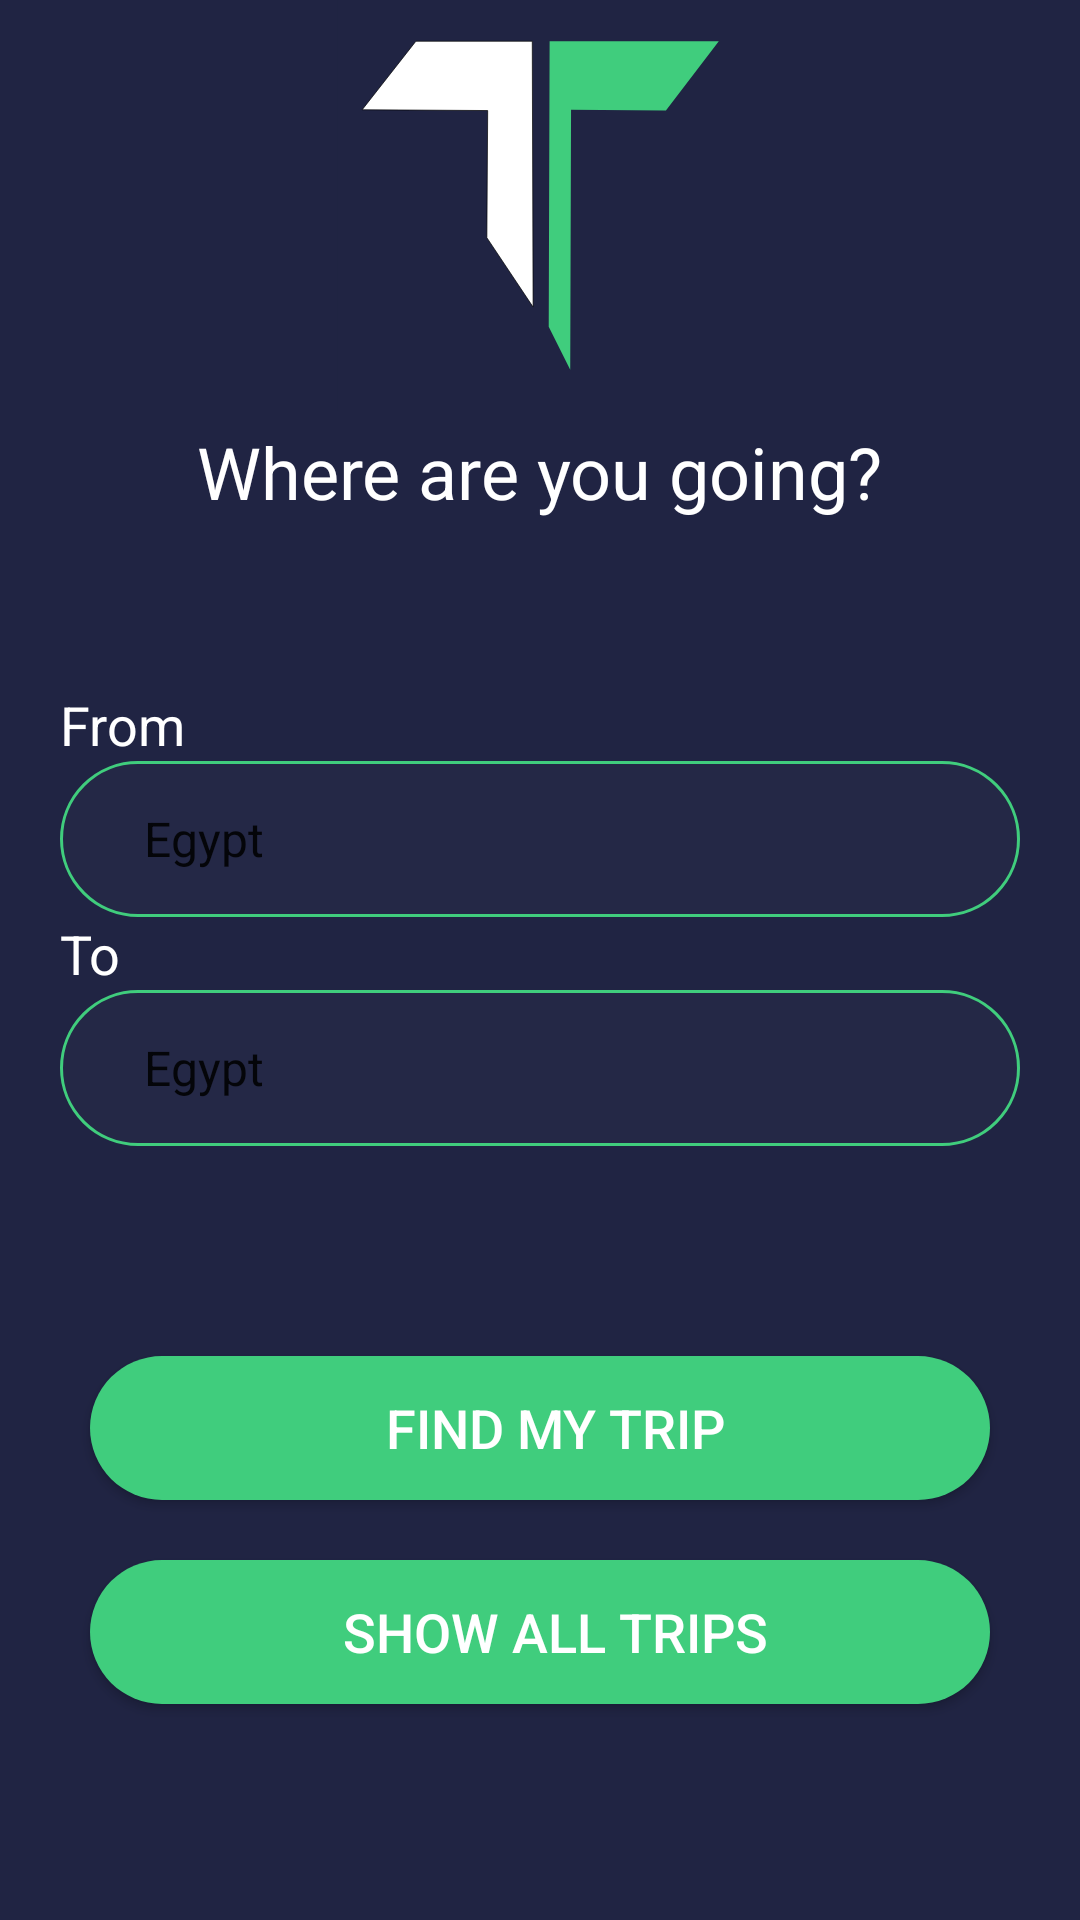

This screen was rendered from an Android layout file. Write that file and the resources it references.
<!-- AndroidManifest.xml: application theme Theme.TravelApp -->
<!-- res/layout/activity_destination.xml -->
<?xml version="1.0" encoding="utf-8"?>
<androidx.constraintlayout.widget.ConstraintLayout xmlns:android="http://schemas.android.com/apk/res/android"
    xmlns:app="http://schemas.android.com/apk/res-auto"
    xmlns:tools="http://schemas.android.com/tools"
    android:layout_width="match_parent"
    android:layout_height="match_parent"
    android:background="@color/background"
    tools:context=".Destination">

    <LinearLayout
        android:id="@+id/linearLayout7"
        android:layout_width="match_parent"
        android:layout_height="wrap_content"
        android:gravity="center"
        android:orientation="vertical"
        app:layout_constraintEnd_toEndOf="parent"
        app:layout_constraintStart_toStartOf="parent"
        app:layout_constraintTop_toTopOf="parent">

        <ImageView
            android:id="@+id/imageView"
            android:layout_width="411dp"
            android:layout_height="137dp"
            app:srcCompat="@drawable/ic_out_icon" />

        <TextView
            android:id="@+id/textView10"
            android:layout_width="wrap_content"
            android:layout_height="wrap_content"
            android:layout_marginTop="4dp"
            android:text="Where are you going?"
            android:textColor="#FFFFFF"
            android:textSize="24dp" />
    </LinearLayout>

    <LinearLayout
        android:id="@+id/linearLayout6"
        android:layout_width="match_parent"
        android:layout_height="wrap_content"
        android:layout_marginTop="36dp"
        android:orientation="vertical"
        android:padding="20dp"
        app:layout_constraintEnd_toEndOf="parent"
        app:layout_constraintHorizontal_bias="0.0"
        app:layout_constraintStart_toStartOf="parent"
        app:layout_constraintTop_toBottomOf="@+id/linearLayout7">

        <TextView
            android:id="@+id/textView_from"
            android:layout_width="wrap_content"
            android:layout_height="wrap_content"
            android:text="From"
            android:textColor="#FFFFFF"
            android:textSize="18sp" />

        <Spinner
            android:id="@+id/spinner_From"
            android:layout_width="match_parent"
            android:layout_height="52dp"
            android:background="@drawable/sh_text_rad"
            android:entries="@array/Destination"
            android:popupBackground="@color/purple_700"
            android:scrollbarStyle="insideInset"
            android:splitMotionEvents="true" />

        <TextView
            android:id="@+id/textView_to"
            android:layout_width="wrap_content"
            android:layout_height="wrap_content"
            android:text="To"
            android:textColor="#FFFFFF"
            android:textSize="18sp" />

        <Spinner
            android:id="@+id/spinner_To"
            android:layout_width="match_parent"
            android:layout_height="52dp"
            android:background="@drawable/sh_text_rad"
            android:entries="@array/Destination"
            android:popupBackground="@color/purple_700" />

    </LinearLayout>

    <LinearLayout
        android:id="@+id/linearLayout5"
        android:layout_width="match_parent"
        android:layout_height="wrap_content"
        android:layout_marginTop="20dp"
        android:orientation="vertical"
        android:padding="20dp"
        app:layout_constraintEnd_toEndOf="parent"
        app:layout_constraintHorizontal_bias="0.0"
        app:layout_constraintStart_toStartOf="parent"
        app:layout_constraintTop_toBottomOf="@+id/linearLayout6">

        <Button
            android:id="@+id/btn_MyTrip"
            android:layout_width="match_parent"
            android:layout_height="wrap_content"
            android:layout_margin="10dp"
            android:background="@drawable/sh_btn_rad"
            android:text="Find my trip"
            android:textColor="@color/white"
            android:textSize="18sp"
            app:backgroundTint="@color/highlite" />

        <Button
            android:id="@+id/btn_AllTrips"
            android:layout_width="match_parent"
            android:layout_height="wrap_content"
            android:layout_margin="10dp"
            android:background="@drawable/sh_btn_rad"
            android:text="Show all trips"
            android:textColor="@color/white"
            android:textSize="18sp"
            app:backgroundTint="@color/highlite" />
    </LinearLayout>

</androidx.constraintlayout.widget.ConstraintLayout>
<!-- resources referenced by this layout -->
<resources>
  <string-array name="Destination">
          <item>Egypt</item>
  
  
          <item>Italy</item>
          <item>Russia</item>
          <item>Saudi Arabia</item>
          <item>Libya</item>
          <item>France</item>
  
          <item>Spain</item>
          <item>China</item>
          <item>Palestine</item>
          <item>Morocco</item>
          <item>Germany</item>
  
          <item>Cairo</item>
          <item>Alexandria</item>
          <item>Luxor</item>
          <item>Aswan</item>
          <item>Fayoum</item>
          <item>Giza</item>
  
      </string-array>
  <color name="background">#202443</color>
  <color name="highlite">#40cd7d</color>
  <color name="purple_700">#242846</color>
  <color name="white">#FFFFFFFF</color>
  <!-- drawable ic_out_icon (drawable) -->
  <vector xmlns:android="http://schemas.android.com/apk/res/android"
      android:width="600dp"
      android:height="600dp"
      android:viewportWidth="600"
      android:viewportHeight="600">
    <path
        android:pathData="M3,-1.4h597v601.4h-597z"
        android:fillColor="#202443"/>
    <path
        android:strokeWidth="1"
        android:pathData="M118.1,60.2l169.9,0l1.2,388l-67.5,-101.2l1.2,-185.6l-183.2,-1.2z"
        android:fillColor="#FFFFFF"
        android:strokeColor="#000000"/>
    <path
        android:pathData="M483.1,161.4l-138.5,-1.2l-1.2,379.6l-31.4,-62.7l1.3,-416.9l247,0"
        android:fillColor="#40CD7D"/>
  </vector>
  <!-- drawable sh_btn_rad (drawable) -->
  <?xml version="1.0" encoding="utf-8"?>
  <shape xmlns:android="http://schemas.android.com/apk/res/android"
      android:shape="rectangle">
      <solid android:color="@color/highlite"/>
      <padding android:left="10dp"/>
      <corners android:radius="100dp"/>
  
  </shape>
  <!-- drawable sh_text_rad (drawable-v24) -->
  <?xml version="1.0" encoding="utf-8"?>
  <shape xmlns:android="http://schemas.android.com/apk/res/android"
      android:shape="rectangle">
      <solid android:color="@color/text"/>
      <padding android:left="20dp"/>
      <stroke android:color="@color/highlite" android:width="@dimen/cardview_compat_inset_shadow"/>
      <corners android:radius="100dp"/>
  
  </shape>
  <style name="Theme.TravelApp" parent="Theme.MaterialComponents.DayNight.DarkActionBar">
          
          <item name="colorPrimary">@color/purple_500</item>
          <item name="colorPrimaryVariant">@color/purple_700</item>
          <item name="colorOnPrimary">@color/white</item>
          
          <item name="colorSecondary">@color/teal_200</item>
          <item name="colorSecondaryVariant">@color/teal_700</item>
          <item name="colorOnSecondary">@color/purple_700</item>
          
          <item name="android:statusBarColor" tools:targetApi="l">?attr/colorPrimaryVariant</item>
          
      </style>
  <color name="text">#242846</color>
  <color name="purple_500">#242846</color>
  <color name="teal_200">#FF03DAC5</color>
  <color name="teal_700">#FF018786</color>
</resources>
